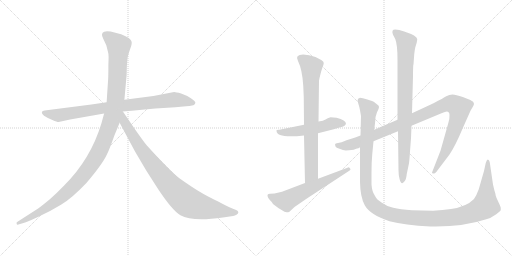
t = 0.00 s
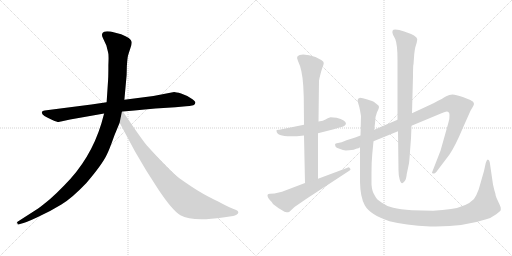
t = 1.77 s
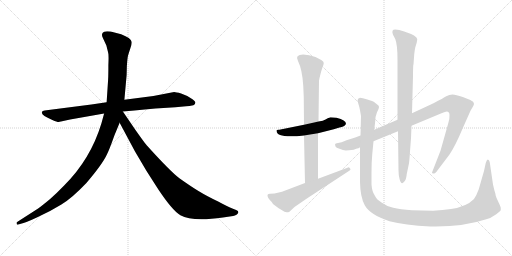
t = 3.54 s
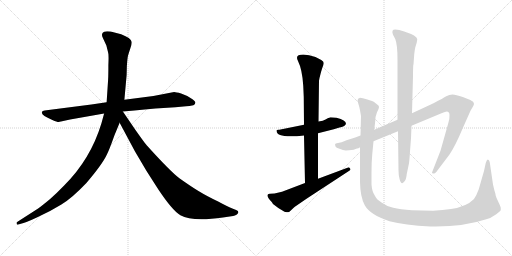
t = 5.32 s
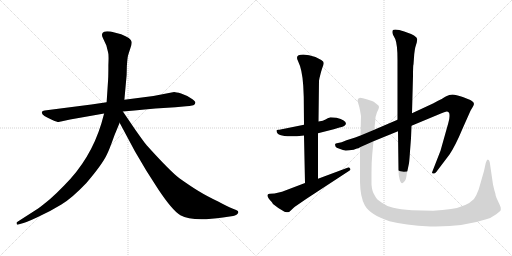
t = 7.09 s
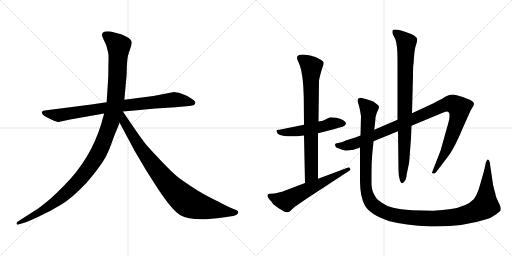
t = 8.86 s

The animated SVG that drew these frames (rendered in a browser with its animation timeline set to each time). Animation: 9 CSS @keyframes rules; one cycle of 8.86 s.

<svg version="1.1" viewBox="0 0 2048 1024" xmlns="http://www.w3.org/2000/svg">
  <g stroke="lightgray" stroke-dasharray="1,1" stroke-width="1" transform="scale(4, 4)">
    <line x1="0" y1="0" x2="256" y2="256"></line>
    <line x1="256" y1="0" x2="0" y2="256"></line>
    <line x1="128" y1="0" x2="128" y2="256"></line>
    <line x1="0" y1="128" x2="256" y2="128"></line>
    <line x1="256" y1="0" x2="512" y2="256"></line>
    <line x1="512" y1="0" x2="256" y2="256"></line>
    <line x1="384" y1="0" x2="384" y2="256"></line>
    <line x1="256" y1="128" x2="512" y2="128"></line>
  </g>
<g transform="scale(1, -1) translate(0, -850)">
   <style type="text/css">
    @keyframes keyframes0 {
      from {
       stroke: black;
       stroke-dashoffset: 858;
       stroke-width: 128;
       }
       74% {
       animation-timing-function: step-end;
       stroke: black;
       stroke-dashoffset: 0;
       stroke-width: 128;
       }
       to {
       stroke: black;
       stroke-width: 1024;
       }
       }
       #make-me-a-hanzi-animation-0 {
         animation: keyframes0 0.948242s both;
         animation-delay: 0.000000s;
         animation-timing-function: linear;
       }
    @keyframes keyframes1 {
      from {
       stroke: black;
       stroke-dashoffset: 1197;
       stroke-width: 128;
       }
       80% {
       animation-timing-function: step-end;
       stroke: black;
       stroke-dashoffset: 0;
       stroke-width: 128;
       }
       to {
       stroke: black;
       stroke-width: 1024;
       }
       }
       #make-me-a-hanzi-animation-1 {
         animation: keyframes1 1.224121s both;
         animation-delay: 0.948242s;
         animation-timing-function: linear;
       }
    @keyframes keyframes2 {
      from {
       stroke: black;
       stroke-dashoffset: 899;
       stroke-width: 128;
       }
       75% {
       animation-timing-function: step-end;
       stroke: black;
       stroke-dashoffset: 0;
       stroke-width: 128;
       }
       to {
       stroke: black;
       stroke-width: 1024;
       }
       }
       #make-me-a-hanzi-animation-2 {
         animation: keyframes2 0.981608s both;
         animation-delay: 2.172363s;
         animation-timing-function: linear;
       }
    @keyframes keyframes3 {
      from {
       stroke: black;
       stroke-dashoffset: 526;
       stroke-width: 128;
       }
       63% {
       animation-timing-function: step-end;
       stroke: black;
       stroke-dashoffset: 0;
       stroke-width: 128;
       }
       to {
       stroke: black;
       stroke-width: 1024;
       }
       }
       #make-me-a-hanzi-animation-3 {
         animation: keyframes3 0.678060s both;
         animation-delay: 3.153971s;
         animation-timing-function: linear;
       }
    @keyframes keyframes4 {
      from {
       stroke: black;
       stroke-dashoffset: 773;
       stroke-width: 128;
       }
       72% {
       animation-timing-function: step-end;
       stroke: black;
       stroke-dashoffset: 0;
       stroke-width: 128;
       }
       to {
       stroke: black;
       stroke-width: 1024;
       }
       }
       #make-me-a-hanzi-animation-4 {
         animation: keyframes4 0.879069s both;
         animation-delay: 3.832031s;
         animation-timing-function: linear;
       }
    @keyframes keyframes5 {
      from {
       stroke: black;
       stroke-dashoffset: 606;
       stroke-width: 128;
       }
       66% {
       animation-timing-function: step-end;
       stroke: black;
       stroke-dashoffset: 0;
       stroke-width: 128;
       }
       to {
       stroke: black;
       stroke-width: 1024;
       }
       }
       #make-me-a-hanzi-animation-5 {
         animation: keyframes5 0.743164s both;
         animation-delay: 4.711100s;
         animation-timing-function: linear;
       }
    @keyframes keyframes6 {
      from {
       stroke: black;
       stroke-dashoffset: 1058;
       stroke-width: 128;
       }
       77% {
       animation-timing-function: step-end;
       stroke: black;
       stroke-dashoffset: 0;
       stroke-width: 128;
       }
       to {
       stroke: black;
       stroke-width: 1024;
       }
       }
       #make-me-a-hanzi-animation-6 {
         animation: keyframes6 1.111003s both;
         animation-delay: 5.454264s;
         animation-timing-function: linear;
       }
    @keyframes keyframes7 {
      from {
       stroke: black;
       stroke-dashoffset: 867;
       stroke-width: 128;
       }
       74% {
       animation-timing-function: step-end;
       stroke: black;
       stroke-dashoffset: 0;
       stroke-width: 128;
       }
       to {
       stroke: black;
       stroke-width: 1024;
       }
       }
       #make-me-a-hanzi-animation-7 {
         animation: keyframes7 0.955566s both;
         animation-delay: 6.565267s;
         animation-timing-function: linear;
       }
    @keyframes keyframes8 {
      from {
       stroke: black;
       stroke-dashoffset: 1338;
       stroke-width: 128;
       }
       81% {
       animation-timing-function: step-end;
       stroke: black;
       stroke-dashoffset: 0;
       stroke-width: 128;
       }
       to {
       stroke: black;
       stroke-width: 1024;
       }
       }
       #make-me-a-hanzi-animation-8 {
         animation: keyframes8 1.338867s both;
         animation-delay: 7.520833s;
         animation-timing-function: linear;
       }
</style>
<path d="M 365.5 432.0 L 178.5 408.0 Q 169.5 407.0 167.5 402.0 Q 163.5 389.0 209.5 370.0 Q 228.5 362.0 234.5 362.0 L 280.5 372.0 L 416.5 396.0 L 491.5 404.0 L 537.5 408.0 Q 578.5 413.0 621.5 416.0 L 701.5 421.0 L 744.5 425.0 Q 756.5 425.0 773.5 429.0 Q 780.5 432.0 781.5 439.0 Q 782.5 445.0 763.5 457.0 Q 745.5 469.0 724.5 476.0 Q 703.5 482.0 696.5 482.0 L 613.5 466.0 L 497.5 451.0 L 426.5 441.0 L 365.5 432.0 Z" fill="lightgray"></path> 
<path d="M 416.5 396.0 L 405.5 356.0 Q 362.5 214.0 257.5 109.0 Q 225.5 76.0 200.5 54.0 Q 165.5 25.0 152.5 16.0 L 68.5 -38.0 Q 65.5 -39.0 66.5 -45.0 Q 67.5 -50.0 73.5 -48.0 L 83.5 -45.0 Q 100.5 -42.0 151.5 -18.0 Q 203.5 6.0 245.5 32.0 Q 287.5 57.0 345.5 118.0 Q 410.5 194.0 428.5 234.0 Q 436.5 249.0 457.5 308.0 L 478.5 359.0 L 497.5 451.0 L 506.5 550.0 L 507.5 587.0 Q 509.5 616.0 511.5 625.0 Q 513.5 633.0 520.5 654.0 Q 528.5 674.0 526.5 683.0 Q 524.5 698.0 484.5 713.0 L 442.5 724.0 Q 422.5 726.0 416.5 723.0 Q 401.5 717.0 412.5 696.0 L 425.5 668.0 L 432.5 640.0 Q 435.5 632.0 433.5 590.0 Q 433.5 544.0 432.5 532.0 L 426.5 441.0 L 416.5 396.0 Z" fill="lightgray"></path> 
<path d="M 478.5 359.0 L 539.5 245.0 L 585.5 167.0 L 633.5 92.0 Q 689.5 8.0 721.5 -11.0 Q 769.5 -38.0 891.5 -20.0 L 932.5 -14.0 Q 939.5 -13.0 947.5 -8.0 Q 958.5 1.0 948.5 8.0 Q 945.5 10.0 929.5 16.0 Q 913.5 22.0 872.5 44.0 Q 826.5 66.0 795.5 85.0 Q 765.5 103.0 717.5 137.0 Q 680.5 165.0 588.5 267.0 Q 583.5 271.0 540.5 332.0 L 491.5 404.0 C 474.5 429.0 448.5 415.0 478.5 359.0 Z" fill="lightgray"></path> 
<path d="M 1346.0 379.0 L 1322.0 381.0 Q 1310.0 377.0 1302.0 372.0 Q 1294.0 367.0 1274.0 364.0 L 1216.0 351.0 L 1122.0 332.0 Q 1118.0 331.0 1113.0 331.0 Q 1108.0 331.0 1106.0 329.0 L 1106.0 327.0 Q 1106.0 296.0 1216.0 308.0 L 1272.0 317.0 L 1335.0 333.0 L 1358.0 340.0 Q 1367.0 342.0 1377.0 346.0 L 1384.0 354.0 Q 1384.0 370.0 1346.0 379.0 Z" fill="lightgray"></path> 
<path d="M 1274.0 364.0 L 1276.0 527.0 L 1278.0 538.0 Q 1284.0 564.0 1289.0 578.0 Q 1295.0 592.0 1295.0 598.0 Q 1295.0 604.0 1285.0 610.0 L 1262.0 622.0 Q 1235.0 632.0 1213.0 632.0 Q 1178.0 632.0 1192.0 606.0 Q 1209.0 572.0 1213.0 507.0 L 1215.0 462.0 L 1216.0 351.0 L 1216.0 308.0 L 1220.0 118.0 C 1221.0 88.0 1272.0 105.0 1272.0 135.0 L 1272.0 317.0 L 1274.0 364.0 Z" fill="lightgray"></path> 
<path d="M 1220.0 118.0 L 1128.0 83.0 L 1098.0 76.0 L 1080.0 75.0 Q 1072.0 75.0 1070.0 70.0 Q 1069.0 59.0 1087.0 42.0 L 1092.0 34.0 Q 1112.0 17.0 1138.0 3.0 Q 1148.0 1.0 1152.0 1.0 Q 1156.0 1.0 1162.0 7.0 L 1178.0 22.0 L 1226.0 55.0 L 1394.0 165.0 Q 1402.0 169.0 1402.0 172.0 Q 1402.0 174.0 1398.0 179.0 Q 1394.0 183.0 1390.0 179.0 L 1272.0 135.0 L 1220.0 118.0 Z" fill="lightgray"></path> 
<path d="M 1442.0 308.0 L 1421.0 300.0 L 1386.0 289.0 Q 1364.0 279.0 1352.0 278.0 Q 1340.0 277.0 1340.0 272.0 L 1342.0 264.0 Q 1344.0 259.0 1358.0 255.0 Q 1373.0 248.0 1383.0 248.0 Q 1394.0 248.0 1415.0 251.0 Q 1423.0 255.0 1428.0 256.0 Q 1434.0 256.0 1440.0 261.0 L 1494.0 285.0 L 1592.0 325.0 L 1646.0 347.0 L 1766.0 397.0 Q 1783.0 404.0 1787.0 404.0 Q 1798.0 404.0 1798.0 390.0 Q 1799.0 375.0 1793.0 357.0 L 1762.0 247.0 L 1728.0 160.0 Q 1728.0 156.0 1733.0 156.0 Q 1739.0 155.0 1745.0 162.0 L 1798.0 232.0 Q 1822.0 268.0 1850.0 335.0 L 1882.0 407.0 L 1892.0 424.0 Q 1902.0 439.0 1886.0 447.0 Q 1879.0 452.0 1851.0 462.0 Q 1823.0 472.0 1810.0 472.0 Q 1797.0 472.0 1785.0 465.0 Q 1774.0 458.0 1734.0 437.0 L 1648.0 397.0 L 1590.0 371.0 L 1497.0 331.0 L 1442.0 308.0 Z" fill="lightgray"></path> 
<path d="M 1592.0 325.0 L 1594.0 169.0 Q 1594.0 151.0 1598.0 135.0 Q 1605.0 105.0 1619.0 126.0 Q 1625.0 133.0 1627.0 154.0 L 1636.0 197.0 Q 1638.0 212.0 1640.0 245.0 L 1644.0 297.0 L 1646.0 347.0 L 1648.0 397.0 L 1652.0 546.0 Q 1652.0 591.0 1654.0 593.0 L 1657.0 634.0 Q 1659.0 651.0 1661.0 660.0 L 1667.0 680.0 L 1669.0 693.0 Q 1669.0 707.0 1617.0 724.0 Q 1595.0 732.0 1581.0 732.0 Q 1564.0 732.0 1572.0 711.0 L 1581.0 694.0 Q 1590.0 672.0 1590.0 611.0 L 1590.0 371.0 L 1592.0 325.0 Z" fill="lightgray"></path> 
<path d="M 1497.0 331.0 L 1501.0 366.0 Q 1501.0 384.0 1508.0 401.0 Q 1516.0 417.0 1516.0 422.0 Q 1516.0 427.0 1510.0 431.0 L 1500.0 439.0 Q 1496.0 443.0 1488.0 446.0 L 1466.0 453.0 Q 1450.0 459.0 1440.0 459.0 Q 1430.0 457.0 1430.0 447.0 L 1434.0 433.0 Q 1438.0 421.0 1440.0 409.0 L 1444.0 386.0 L 1442.0 308.0 L 1440.0 261.0 L 1440.0 122.0 Q 1441.0 62.0 1459.0 29.0 Q 1480.0 -9.0 1558.0 -35.0 Q 1618.0 -51.0 1722.0 -56.0 L 1743.0 -56.0 Q 1857.0 -56.0 1945.0 -27.0 Q 1963.0 -23.0 1985.0 -7.0 Q 2001.0 6.0 2003.0 9.0 L 2003.0 18.0 Q 2003.0 23.0 1994.0 41.0 Q 1985.0 59.0 1983.0 67.0 Q 1982.0 75.0 1980.0 81.0 Q 1978.0 86.0 1976.0 95.0 L 1972.0 112.0 L 1959.0 201.0 Q 1957.0 211.0 1951.0 212.0 Q 1947.0 212.0 1943.0 198.0 L 1936.0 166.0 L 1915.0 93.0 Q 1906.0 68.0 1896.0 54.0 Q 1866.0 23.0 1804.0 14.0 Q 1772.0 9.0 1732.0 7.0 L 1648.0 9.0 Q 1600.0 13.0 1573.0 19.0 Q 1546.0 25.0 1526.0 40.0 Q 1505.0 53.0 1499.0 68.0 Q 1488.0 84.0 1486.0 112.0 L 1486.0 159.0 Q 1486.0 202.0 1489.0 233.0 L 1494.0 285.0 L 1497.0 331.0 Z" fill="lightgray"></path> 
      <clipPath id="make-me-a-hanzi-clip-0">
      <path d="M 365.5 432.0 L 178.5 408.0 Q 169.5 407.0 167.5 402.0 Q 163.5 389.0 209.5 370.0 Q 228.5 362.0 234.5 362.0 L 280.5 372.0 L 416.5 396.0 L 491.5 404.0 L 537.5 408.0 Q 578.5 413.0 621.5 416.0 L 701.5 421.0 L 744.5 425.0 Q 756.5 425.0 773.5 429.0 Q 780.5 432.0 781.5 439.0 Q 782.5 445.0 763.5 457.0 Q 745.5 469.0 724.5 476.0 Q 703.5 482.0 696.5 482.0 L 613.5 466.0 L 497.5 451.0 L 426.5 441.0 L 365.5 432.0 Z" fill="lightgray"></path>
      </clipPath>
      <path clip-path="url(#make-me-a-hanzi-clip-0)" d="M 175.5 400.0 L 235.5 389.0 L 493.5 428.0 L 697.5 451.0 L 771.5 439.0 " fill="none" id="make-me-a-hanzi-animation-0" stroke-dasharray="730 1460" stroke-linecap="round"></path>

      <clipPath id="make-me-a-hanzi-clip-1">
      <path d="M 416.5 396.0 L 405.5 356.0 Q 362.5 214.0 257.5 109.0 Q 225.5 76.0 200.5 54.0 Q 165.5 25.0 152.5 16.0 L 68.5 -38.0 Q 65.5 -39.0 66.5 -45.0 Q 67.5 -50.0 73.5 -48.0 L 83.5 -45.0 Q 100.5 -42.0 151.5 -18.0 Q 203.5 6.0 245.5 32.0 Q 287.5 57.0 345.5 118.0 Q 410.5 194.0 428.5 234.0 Q 436.5 249.0 457.5 308.0 L 478.5 359.0 L 497.5 451.0 L 506.5 550.0 L 507.5 587.0 Q 509.5 616.0 511.5 625.0 Q 513.5 633.0 520.5 654.0 Q 528.5 674.0 526.5 683.0 Q 524.5 698.0 484.5 713.0 L 442.5 724.0 Q 422.5 726.0 416.5 723.0 Q 401.5 717.0 412.5 696.0 L 425.5 668.0 L 432.5 640.0 Q 435.5 632.0 433.5 590.0 Q 433.5 544.0 432.5 532.0 L 426.5 441.0 L 416.5 396.0 Z" fill="lightgray"></path>
      </clipPath>
      <path clip-path="url(#make-me-a-hanzi-clip-1)" d="M 423.5 708.0 L 474.5 667.0 L 470.5 557.0 L 462.5 450.0 L 450.5 389.0 L 400.5 252.0 L 354.5 176.0 L 264.5 77.0 L 179.5 14.0 L 71.5 -43.0 " fill="none" id="make-me-a-hanzi-animation-1" stroke-dasharray="1069 2138" stroke-linecap="round"></path>

      <clipPath id="make-me-a-hanzi-clip-2">
      <path d="M 478.5 359.0 L 539.5 245.0 L 585.5 167.0 L 633.5 92.0 Q 689.5 8.0 721.5 -11.0 Q 769.5 -38.0 891.5 -20.0 L 932.5 -14.0 Q 939.5 -13.0 947.5 -8.0 Q 958.5 1.0 948.5 8.0 Q 945.5 10.0 929.5 16.0 Q 913.5 22.0 872.5 44.0 Q 826.5 66.0 795.5 85.0 Q 765.5 103.0 717.5 137.0 Q 680.5 165.0 588.5 267.0 Q 583.5 271.0 540.5 332.0 L 491.5 404.0 C 474.5 429.0 448.5 415.0 478.5 359.0 Z" fill="lightgray"></path>
      </clipPath>
      <path clip-path="url(#make-me-a-hanzi-clip-2)" d="M 490.5 395.0 L 497.5 361.0 L 583.5 227.0 L 656.5 133.0 L 726.5 61.0 L 762.5 36.0 L 804.5 22.0 L 944.5 0.0 " fill="none" id="make-me-a-hanzi-animation-2" stroke-dasharray="771 1542" stroke-linecap="round"></path>

      <clipPath id="make-me-a-hanzi-clip-3">
      <path d="M 1346.0 379.0 L 1322.0 381.0 Q 1310.0 377.0 1302.0 372.0 Q 1294.0 367.0 1274.0 364.0 L 1216.0 351.0 L 1122.0 332.0 Q 1118.0 331.0 1113.0 331.0 Q 1108.0 331.0 1106.0 329.0 L 1106.0 327.0 Q 1106.0 296.0 1216.0 308.0 L 1272.0 317.0 L 1335.0 333.0 L 1358.0 340.0 Q 1367.0 342.0 1377.0 346.0 L 1384.0 354.0 Q 1384.0 370.0 1346.0 379.0 Z" fill="lightgray"></path>
      </clipPath>
      <path clip-path="url(#make-me-a-hanzi-clip-3)" d="M 1110.0 328.0 L 1124.0 320.0 L 1174.0 322.0 L 1338.0 358.0 L 1374.0 356.0 " fill="none" id="make-me-a-hanzi-animation-3" stroke-dasharray="398 796" stroke-linecap="round"></path>

      <clipPath id="make-me-a-hanzi-clip-4">
      <path d="M 1274.0 364.0 L 1276.0 527.0 L 1278.0 538.0 Q 1284.0 564.0 1289.0 578.0 Q 1295.0 592.0 1295.0 598.0 Q 1295.0 604.0 1285.0 610.0 L 1262.0 622.0 Q 1235.0 632.0 1213.0 632.0 Q 1178.0 632.0 1192.0 606.0 Q 1209.0 572.0 1213.0 507.0 L 1215.0 462.0 L 1216.0 351.0 L 1216.0 308.0 L 1220.0 118.0 C 1221.0 88.0 1272.0 105.0 1272.0 135.0 L 1272.0 317.0 L 1274.0 364.0 Z" fill="lightgray"></path>
      </clipPath>
      <path clip-path="url(#make-me-a-hanzi-clip-4)" d="M 1202.0 616.0 L 1245.0 582.0 L 1246.0 158.0 L 1225.0 126.0 " fill="none" id="make-me-a-hanzi-animation-4" stroke-dasharray="645 1290" stroke-linecap="round"></path>

      <clipPath id="make-me-a-hanzi-clip-5">
      <path d="M 1220.0 118.0 L 1128.0 83.0 L 1098.0 76.0 L 1080.0 75.0 Q 1072.0 75.0 1070.0 70.0 Q 1069.0 59.0 1087.0 42.0 L 1092.0 34.0 Q 1112.0 17.0 1138.0 3.0 Q 1148.0 1.0 1152.0 1.0 Q 1156.0 1.0 1162.0 7.0 L 1178.0 22.0 L 1226.0 55.0 L 1394.0 165.0 Q 1402.0 169.0 1402.0 172.0 Q 1402.0 174.0 1398.0 179.0 Q 1394.0 183.0 1390.0 179.0 L 1272.0 135.0 L 1220.0 118.0 Z" fill="lightgray"></path>
      </clipPath>
      <path clip-path="url(#make-me-a-hanzi-clip-5)" d="M 1078.0 67.0 L 1111.0 53.0 L 1147.0 47.0 L 1395.0 172.0 " fill="none" id="make-me-a-hanzi-animation-5" stroke-dasharray="478 956" stroke-linecap="round"></path>

      <clipPath id="make-me-a-hanzi-clip-6">
      <path d="M 1442.0 308.0 L 1421.0 300.0 L 1386.0 289.0 Q 1364.0 279.0 1352.0 278.0 Q 1340.0 277.0 1340.0 272.0 L 1342.0 264.0 Q 1344.0 259.0 1358.0 255.0 Q 1373.0 248.0 1383.0 248.0 Q 1394.0 248.0 1415.0 251.0 Q 1423.0 255.0 1428.0 256.0 Q 1434.0 256.0 1440.0 261.0 L 1494.0 285.0 L 1592.0 325.0 L 1646.0 347.0 L 1766.0 397.0 Q 1783.0 404.0 1787.0 404.0 Q 1798.0 404.0 1798.0 390.0 Q 1799.0 375.0 1793.0 357.0 L 1762.0 247.0 L 1728.0 160.0 Q 1728.0 156.0 1733.0 156.0 Q 1739.0 155.0 1745.0 162.0 L 1798.0 232.0 Q 1822.0 268.0 1850.0 335.0 L 1882.0 407.0 L 1892.0 424.0 Q 1902.0 439.0 1886.0 447.0 Q 1879.0 452.0 1851.0 462.0 Q 1823.0 472.0 1810.0 472.0 Q 1797.0 472.0 1785.0 465.0 Q 1774.0 458.0 1734.0 437.0 L 1648.0 397.0 L 1590.0 371.0 L 1497.0 331.0 L 1442.0 308.0 Z" fill="lightgray"></path>
      </clipPath>
      <path clip-path="url(#make-me-a-hanzi-clip-6)" d="M 1349.0 270.0 L 1380.0 266.0 L 1426.0 278.0 L 1772.0 428.0 L 1798.0 435.0 L 1818.0 432.0 L 1838.0 418.0 L 1830.0 369.0 L 1779.0 237.0 L 1736.0 165.0 " fill="none" id="make-me-a-hanzi-animation-6" stroke-dasharray="930 1860" stroke-linecap="round"></path>

      <clipPath id="make-me-a-hanzi-clip-7">
      <path d="M 1592.0 325.0 L 1594.0 169.0 Q 1594.0 151.0 1598.0 135.0 Q 1605.0 105.0 1619.0 126.0 Q 1625.0 133.0 1627.0 154.0 L 1636.0 197.0 Q 1638.0 212.0 1640.0 245.0 L 1644.0 297.0 L 1646.0 347.0 L 1648.0 397.0 L 1652.0 546.0 Q 1652.0 591.0 1654.0 593.0 L 1657.0 634.0 Q 1659.0 651.0 1661.0 660.0 L 1667.0 680.0 L 1669.0 693.0 Q 1669.0 707.0 1617.0 724.0 Q 1595.0 732.0 1581.0 732.0 Q 1564.0 732.0 1572.0 711.0 L 1581.0 694.0 Q 1590.0 672.0 1590.0 611.0 L 1590.0 371.0 L 1592.0 325.0 Z" fill="lightgray"></path>
      </clipPath>
      <path clip-path="url(#make-me-a-hanzi-clip-7)" d="M 1580.0 720.0 L 1625.0 679.0 L 1616.0 213.0 L 1608.0 129.0 " fill="none" id="make-me-a-hanzi-animation-7" stroke-dasharray="739 1478" stroke-linecap="round"></path>

      <clipPath id="make-me-a-hanzi-clip-8">
      <path d="M 1497.0 331.0 L 1501.0 366.0 Q 1501.0 384.0 1508.0 401.0 Q 1516.0 417.0 1516.0 422.0 Q 1516.0 427.0 1510.0 431.0 L 1500.0 439.0 Q 1496.0 443.0 1488.0 446.0 L 1466.0 453.0 Q 1450.0 459.0 1440.0 459.0 Q 1430.0 457.0 1430.0 447.0 L 1434.0 433.0 Q 1438.0 421.0 1440.0 409.0 L 1444.0 386.0 L 1442.0 308.0 L 1440.0 261.0 L 1440.0 122.0 Q 1441.0 62.0 1459.0 29.0 Q 1480.0 -9.0 1558.0 -35.0 Q 1618.0 -51.0 1722.0 -56.0 L 1743.0 -56.0 Q 1857.0 -56.0 1945.0 -27.0 Q 1963.0 -23.0 1985.0 -7.0 Q 2001.0 6.0 2003.0 9.0 L 2003.0 18.0 Q 2003.0 23.0 1994.0 41.0 Q 1985.0 59.0 1983.0 67.0 Q 1982.0 75.0 1980.0 81.0 Q 1978.0 86.0 1976.0 95.0 L 1972.0 112.0 L 1959.0 201.0 Q 1957.0 211.0 1951.0 212.0 Q 1947.0 212.0 1943.0 198.0 L 1936.0 166.0 L 1915.0 93.0 Q 1906.0 68.0 1896.0 54.0 Q 1866.0 23.0 1804.0 14.0 Q 1772.0 9.0 1732.0 7.0 L 1648.0 9.0 Q 1600.0 13.0 1573.0 19.0 Q 1546.0 25.0 1526.0 40.0 Q 1505.0 53.0 1499.0 68.0 Q 1488.0 84.0 1486.0 112.0 L 1486.0 159.0 Q 1486.0 202.0 1489.0 233.0 L 1494.0 285.0 L 1497.0 331.0 Z" fill="lightgray"></path>
      </clipPath>
      <path clip-path="url(#make-me-a-hanzi-clip-8)" d="M 1444.0 445.0 L 1475.0 413.0 L 1463.0 222.0 L 1462.0 113.0 L 1467.0 81.0 L 1480.0 46.0 L 1496.0 27.0 L 1544.0 -1.0 L 1648.0 -21.0 L 1768.0 -24.0 L 1845.0 -14.0 L 1912.0 9.0 L 1942.0 28.0 L 1953.0 205.0 " fill="none" id="make-me-a-hanzi-animation-8" stroke-dasharray="1210 2420" stroke-linecap="round"></path>

</g>
</svg>
